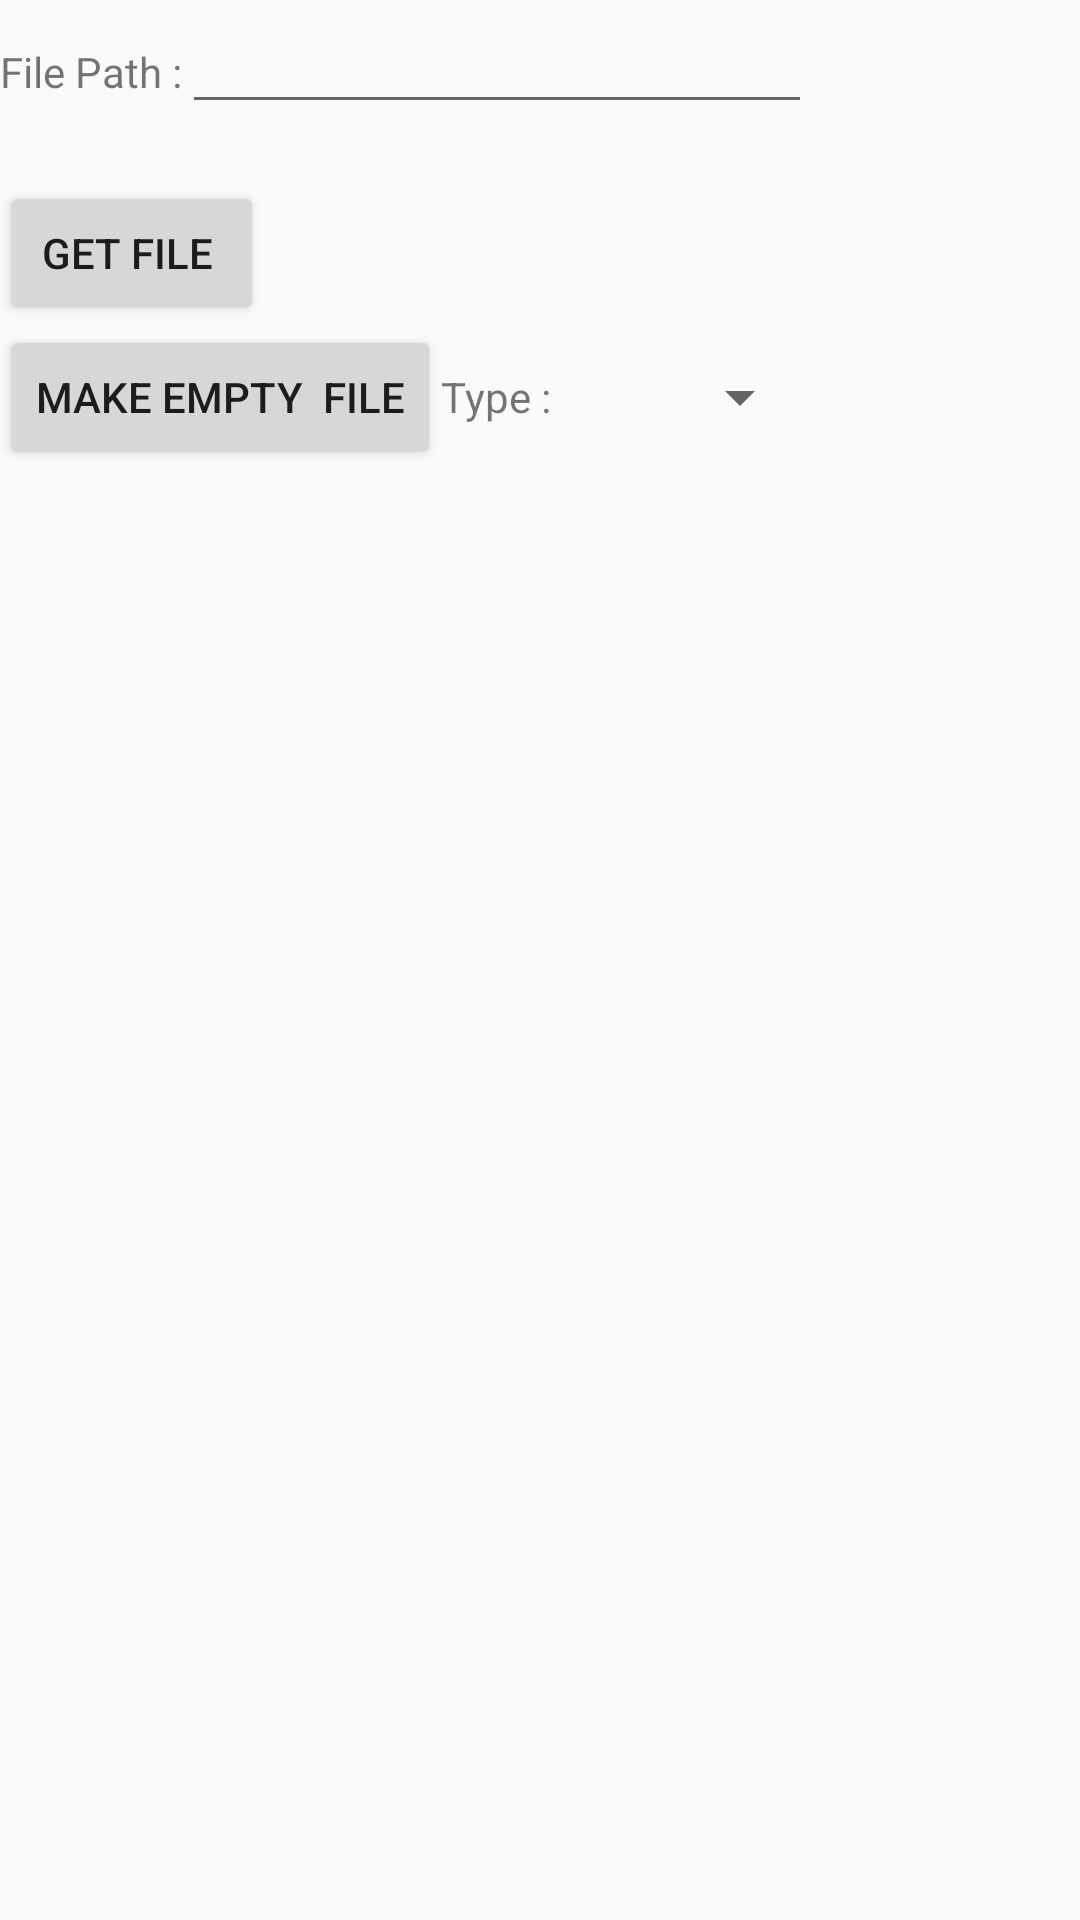

The Android layout XML behind this screen, and the referenced resources:
<!-- AndroidManifest.xml: application theme Theme.AppCompat.Light -->
<!-- res/layout/file_fragment.xml -->
<?xml version="1.0" encoding="utf-8"?>
<android.support.constraint.ConstraintLayout xmlns:android="http://schemas.android.com/apk/res/android"
    xmlns:app="http://schemas.android.com/apk/res-auto"
    xmlns:tools="http://schemas.android.com/tools"
    android:layout_width="match_parent"
    android:layout_height="match_parent">


    <android.support.constraint.ConstraintLayout
        android:id="@+id/constraintLayout"
        android:layout_width="0dp"
        android:layout_height="0dp"
        android:layout_marginBottom="8dp"
        app:layout_constraintBottom_toTopOf="@+id/constraintLayout2"
        app:layout_constraintEnd_toEndOf="parent"
        app:layout_constraintStart_toStartOf="parent"
        app:layout_constraintTop_toTopOf="parent" >
        <ScrollView android:id="@+id/contencrollView"
            android:layout_height="wrap_content"
            android:layout_width="wrap_content"
            tools:ignore="MissingConstraints">
            <LinearLayout
                android:id="@+id/all_up"
                android:layout_width="match_parent"
                android:layout_height="match_parent"
                android:orientation="vertical">

                <LinearLayout
                    android:layout_width="match_parent"
                    android:layout_height="wrap_content"
                    android:orientation="horizontal">

                    <TextView
                        android:id="@+id/tv_file_path"
                        android:layout_width="wrap_content"
                        android:layout_height="wrap_content"
                        android:text="File Path :" />

                    <EditText
                        android:id="@+id/etPath"
                        android:layout_width="wrap_content"
                        android:layout_height="wrap_content"
                        android:layout_weight="1"
                        android:ems="10"
                        android:inputType="textPersonName" />

                </LinearLayout>

                <LinearLayout
                    android:layout_width="match_parent"
                    android:layout_height="wrap_content"
                    android:orientation="horizontal">

                    <TextView
                        android:id="@+id/tv_File"
                        android:layout_width="wrap_content"
                        android:layout_height="wrap_content"
                        android:text="File Name :"
                        android:visibility="gone" />

                    <Spinner
                        android:id="@+id/sp_file"
                        android:layout_width="match_parent"
                        android:layout_height="wrap_content"
                        android:layout_weight="1"
                        android:visibility="gone" />


                </LinearLayout>

                <LinearLayout
                    android:layout_width="match_parent"
                    android:layout_height="wrap_content"
                    android:orientation="vertical">

                    <TextView
                        android:id="@+id/tv_Content"
                        android:layout_width="match_parent"
                        android:layout_height="wrap_content" />

                    <LinearLayout
                        android:layout_width="match_parent"
                        android:layout_height="wrap_content"
                        android:orientation="horizontal">

                        <Button
                            android:id="@+id/btn_Test"
                            android:layout_width="wrap_content"
                            android:layout_height="wrap_content"
                            android:text="Get File " />

                        <Button
                            android:id="@+id/btn_read"
                            android:layout_width="wrap_content"
                            android:layout_height="wrap_content"
                            android:layout_weight="1"
                            android:text="Read File"
                            android:visibility="gone" />

                        <Button
                            android:id="@+id/bnt_del"
                            android:layout_width="wrap_content"
                            android:layout_height="wrap_content"
                            android:text="Delete All File"
                            android:visibility="gone" />

                    </LinearLayout>

                    <LinearLayout
                        android:id="@+id/Lo_Modify"
                        android:layout_width="match_parent"
                        android:layout_height="wrap_content"
                        android:background="@color/colorPrimaryDark"
                        android:orientation="vertical"
                        android:visibility="gone">

                        <LinearLayout
                            android:layout_width="match_parent"
                            android:layout_height="wrap_content"
                            android:orientation="vertical">

                            <Spinner
                                android:id="@+id/spArray"
                                android:layout_width="match_parent"
                                android:layout_height="wrap_content"
                                android:layout_weight="1" />

                            <EditText
                                android:id="@+id/et_value"
                                android:layout_width="match_parent"
                                android:layout_height="100dp"
                                android:layout_weight="2"
                                android:background="@color/colorAccent"
                                android:ems="10"
                                android:hint="value"
                                android:inputType="textPersonName" />
                        </LinearLayout>

                        <Button
                            android:id="@+id/btn_change"
                            android:layout_width="match_parent"
                            android:layout_height="wrap_content"
                            android:text="Modify FILE" />
                    </LinearLayout>

                    <LinearLayout
                        android:layout_width="match_parent"
                        android:layout_height="wrap_content"
                        android:orientation="horizontal">

                        <Button
                            android:id="@+id/btn_mkf"
                            android:layout_width="wrap_content"
                            android:layout_height="wrap_content"
                            android:text="Make Empty  file" />

                        <TextView
                            android:id="@+id/tv_type"
                            android:layout_width="wrap_content"
                            android:layout_height="wrap_content"
                            android:layout_weight="0"
                            android:text="Type :" />

                        <Spinner
                            android:id="@+id/sp_type"
                            android:layout_width="wrap_content"
                            android:layout_height="wrap_content"
                            android:layout_gravity="center"
                            android:layout_toRightOf="@id/tv_type"
                            android:layout_weight="2" />

                    </LinearLayout>

                </LinearLayout>

            </LinearLayout>
        </ScrollView>

    </android.support.constraint.ConstraintLayout>

    <android.support.constraint.ConstraintLayout
        android:id="@+id/constraintLayout2"
        android:layout_width="0dp"
        android:layout_height="0dp"
        android:layout_marginTop="8dp"
        app:layout_constraintBottom_toBottomOf="parent"
        app:layout_constraintEnd_toEndOf="parent"
        app:layout_constraintStart_toStartOf="parent"
        app:layout_constraintTop_toBottomOf="@+id/constraintLayout">

        <TextView
            android:id="@+id/tv_readContent"
            android:layout_width="wrap_content"
            android:scrollbars="vertical"
            android:layout_height="wrap_content" />
    </android.support.constraint.ConstraintLayout>

</android.support.constraint.ConstraintLayout>
<!-- resources referenced by this layout -->
<resources>

  <!-- not gathered from this repository: default colours our renderer supplied (Android Studio template values) -->
  <color name="colorPrimaryDark">#FF3700B3</color>
  <color name="colorAccent">#FF03DAC5</color>
</resources>
